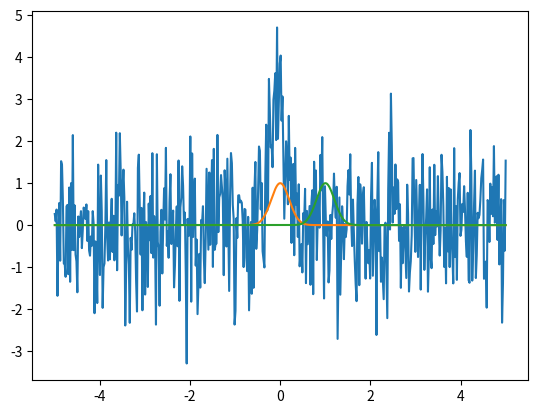

This chart was generated by the following Python code:
import numpy as np
from matplotlib import pyplot as plt
plt.ion()

n=500

N=np.empty([n,n])

width=0.1
diag=0.001
for i in range(n):
    for j in range(n):
        dx=i-j
        N[i,j]=1/(1+(dx/width)**2)
    N[i,i]=N[i,i]+diag
L=np.linalg.cholesky(N)

d=L@np.random.randn(n)


x=np.linspace(-5,5,n)
sig=0.2
y=np.exp(-0.5*x**2/sig**2)

d=d+3*y #here is the raw data we would get.  we never look at the noise again
plt.clf()
plt.plot(x,d)
plt.show()
y_org=y.copy()
plt.plot(x,y_org)


#y=np.roll(y,2*width)
y=np.roll(y,50)
plt.plot(x,y)

lhs=y@y
rhs=y@d
amp=rhs/lhs
#print('best-fit noise-free amplitude is ',amp)
Ninv=np.linalg.inv(N)
lhs_good=y@Ninv@y
rhs_good=y@Ninv@d
amp_good=rhs_good/lhs_good
err_good=np.sqrt(1/lhs_good)
print('best-fit amplitude with noise is ',amp_good,' +/- ',err_good)
